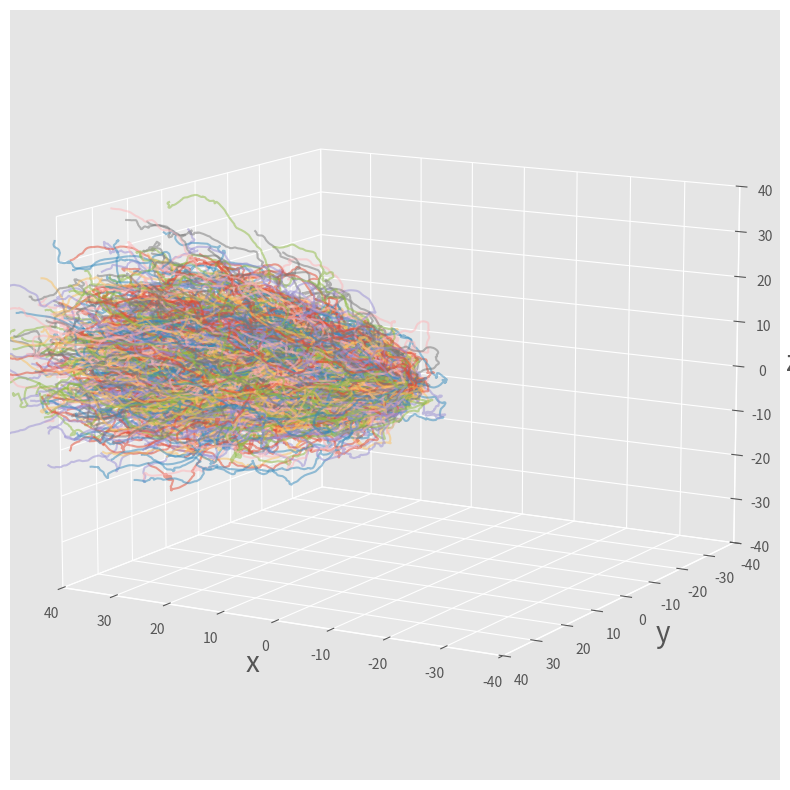

Python code for this plot:

# coding: utf-8

# In[1]:

get_ipython().magic('matplotlib nbagg')
import numpy as np # import numpy library as np
import matplotlib.pyplot as plt # import pyplot library as plt 
from mpl_toolkits.mplot3d import Axes3D # import Axes3D from `mpl_toolkits.mplot3d`
plt.style.use('ggplot') # use "ggplot" style for graphs
dim  = 3    # system dimension (x,y,z)
nump = 1000 # number of independent Brownian particles to simulate 
nums = 1024 # number of simulation steps
dt   = 0.05 # set time increment, \Delta t
zeta = 1.0  # set friction constant, \zeta
m    = 1.0  # set particle mass, m
kBT  = 1.0  # set temperatute, k_B T
F0   = 1.0  # set external drift force
std  = np.sqrt(2*kBT*zeta*dt) # calculate std for \Delta W via Eq.(F11)
np.random.seed(0) # initialize random number generator with a seed=0
R = np.zeros([nump,dim]) # array to store current positions and set initial condition Eq.(F12)
V = np.zeros([nump,dim]) # array to store current velocities and set initial condition Eq.(F12)
W = np.zeros([nump,dim]) # array to store current random forcces
F = np.zeros([nump,dim]) # array to store external force
Rs = np.zeros([nums,nump,dim]) # array to store positions at all steps
Vs = np.zeros([nums,nump,dim]) # array to store velocities at all steps
Ws = np.zeros([nums,nump,dim]) # array to store random forces at all steps
time  = np.zeros([nums]) # an array to store time at all steps
F[:,0]=F0 # constant force along x, zero force in y and z
for i in range(nums): # repeat the following operations from i=0 to nums-1
    W = std*np.random.randn(nump,dim) # generate an array of random forces accordingly to Eqs.(F10) and (F11)
    V = V*(1-zeta/m*dt)+W/m+F/m*dt # update velocity via Eq.(F9)
    R = R + V*dt # update position via Eq.(F5)
    Rs[i]=R # accumulate particle positions at each step in an array Rs
    Vs[i]=V # accumulate particle velocitys at each step in an array Vs
    Ws[i]=W # accumulate random forces at each step in an array Ws
    time[i]=i*dt # store time in each step in an array time
from mpl_toolkits.mplot3d import Axes3D # import Axes3D from `mpl_toolkits.mplot3d`
box=80. # set draw area as box^3
fig = plt.figure(figsize=(10,10)) # set fig with its size 10 x 10 inch
ax = fig.add_subplot(111,projection='3d') # creates an additional axis to the standard 2D axes
ax.set_xlim(-box/2,box/2) # set x-range
ax.set_ylim(-box/2,box/2) # set y-range
ax.set_zlim(-box/2,box/2) # set z-range
ax.set_xlabel(r"x",fontsize=20) # set x-label
ax.set_ylabel(r"y",fontsize=20) # set y-label
ax.set_zlabel(r"z",fontsize=20) # set z-label
ax.view_init(elev=12,azim=120) # set view point
for n in range(nump): # repeat from n=0 to nump-1
    ax.plot(Rs[:,n,0],Rs[:,n,1],Rs[:,n,2],alpha=0.5) # plot trajectiries of all particle
plt.show() # draw plots

